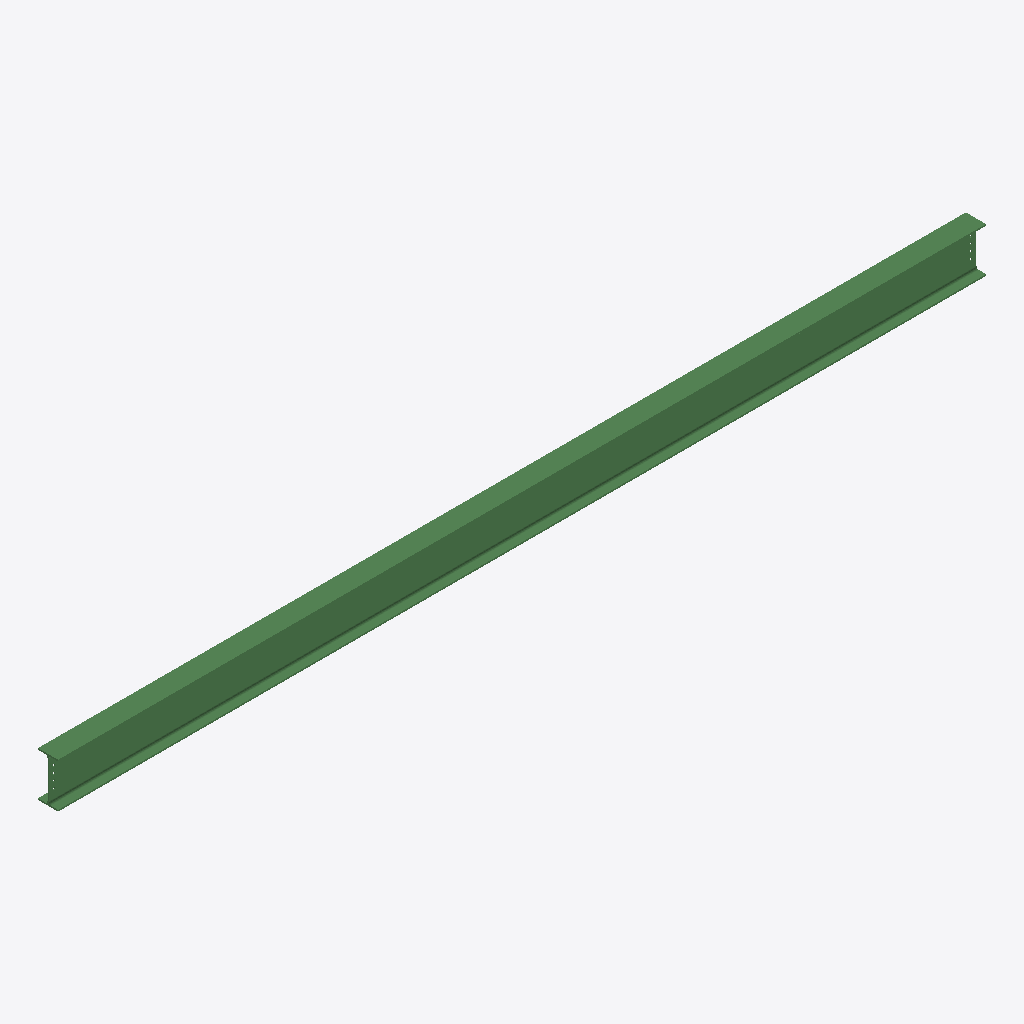
Isometric view of an IFC building model (IFC-SPF (STEP), schema IFC2X3, length unit millimetre), seen from the south-west, elements coloured by IFC class: 1 beam (green).
Extent 8.3 m × 0.2 m × 0.4 m (x, y, z). Storeys (1): Undefined at 0.00 m. Elements (1): 1 IfcBeam.

HEADER;
FILE_DESCRIPTION(('ViewDefinition[AISC_Steel_Detailing]','Option [BaseQuantities:Off]','Option [GridExport:On]','Option [Assemblies:Off]','Option [Bolts:On]','Option [Rebars:On]','Option [PourObjects:Off]','Option [Welds:On]','Option [SurfaceTreatments:On]','Option [LocationBy:0]','Option [ViewColors:Off]','Option [SectionedSpine:Off]','[2 more]'),'2;1');
FILE_NAME('b_1245_Qty_1.ifc','2026-05-16T11:53:06',('GIOVANNIPC\\gcorrea'),('Structural Designer'),'IFC Database version: Work','Tekla Structures 2020 Service Pack 5, IFC Export','');
FILE_SCHEMA(('IFC2X3'));
ENDSEC;
DATA;
#37=IFCPROJECT('2G7ZFDNE16yBDU14FA92Me',#5,'Proyecto',$,$,$,$,(#11),#36);
#39=IFCSITE('2xvEzEinjBTea80yOTcujY',#5,'Obra',$,$,#38,$,$,.ELEMENT.,$,$,$,$,$);
#41=IFCBUILDING('1IVN39AHP8pRutfLG$24Xk',#5,'Undefined',$,$,#40,$,$,.ELEMENT.,$,$,$);
#43=IFCBUILDINGSTOREY('29hdEUCErFze9E_VIAceOd',#5,'Undefined',$,$,#42,$,$,.ELEMENT.,0.0);
#69=IFCBEAM('12CfCgv9PCZhnkBYhK$QFZ',#44,'BEAM','IPE400','IPE400',#47,#68,'ID4232932a-e496-4c8e-bc6e-2e2ad4fda3e3');
ENDSEC;
